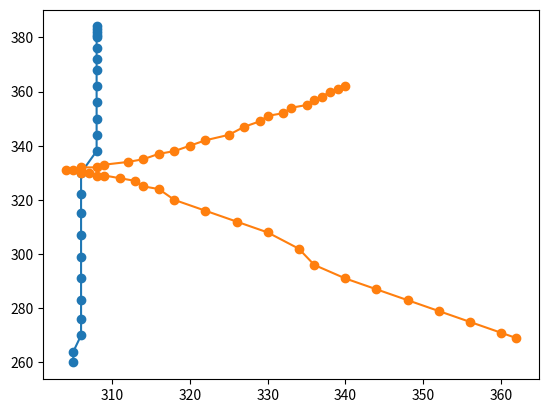

Python code for this plot:
#!/usr/bin/env python
# -*- coding: utf-8 -*-

import logging
import json
import matplotlib.pyplot as plt


class HandwrittenData(object):
    def __init__(self, raw_data_json, formula_id=None):
        self.raw_data_json = raw_data_json
        self.formula_id = formula_id
        assert type(json.loads(self.raw_data_json)) is list, \
            "raw_data_json is not JSON: %r" % self.raw_data_json
        assert len(self.get_pointlist()) >= 1, \
            "The pointlist of formula_id %i is %s" % (self.formula_id,
                                                      self.get_pointlist())

    def get_pointlist(self):
        """Get a list of lists of tuples from JSON raw data string.
           Those lists represent lines with control points.
        """
        try:
            pointlist = json.loads(self.raw_data_json)
        except Exception as inst:
            logging.debug("pointLineList: linelistP")
            logging.debug(self.raw_data_json)
            logging.debug("didn't work")
            raise inst

        if len(pointlist) == 0:
            logging.waring("Pointlist was empty. Search for '" +
                           self.raw_data_json + "' in `wm_raw_draw_data`.")
        return pointlist

    def set_pointlist(self, pointlist):
        assert type(pointlist) is list, \
            "pointlist is not of type list, but %r" % type(pointlist)
        assert len(pointlist) >= 1, \
            "The pointlist of formula_id %i is %s" % (self.formula_id,
                                                      self.get_pointlist())
        self.raw_data_json = json.dumps(pointlist)

    def get_bounding_box(self):
        """ Get the bounding box of a pointlist. """
        pointlist = self.get_pointlist()

        # Initialize bounding box parameters to save values
        minx, maxx = pointlist[0][0]["x"], pointlist[0][0]["x"]
        miny, maxy = pointlist[0][0]["y"], pointlist[0][0]["y"]
        mint, maxt = pointlist[0][0]["time"], pointlist[0][0]["time"]

        # Adjust parameters
        for line in pointlist:
            for p in line:
                minx, maxx = min(minx, p["x"]), max(maxx, p["x"])
                miny, maxy = min(miny, p["y"]), max(maxy, p["y"])
                mint, maxt = min(mint, p["time"]), max(maxt, p["time"])
        return {"minx": minx, "maxx": maxx, "miny": miny, "maxy": maxy,
                "mint": mint, "maxt": maxt}

    def preprocessing(self, algorithms):
        assert type(algorithms) is list
        for algorithm, parameters in algorithms:
            if type(parameters) is dict:
                algorithm(self, **parameters)
            elif type(parameters) is list:
                algorithm(self, *parameters)
            else:
                raise Exception

    def show(self):
        for line in self.get_pointlist():
            xs, ys = [], []
            for p in line:
                xs.append(p['x'])
                ys.append(p['y'])
            plt.plot(xs, ys, '-o')
        plt.show()

if __name__ == '__main__':
    a = HandwrittenData('[[{"x":305,"y":260,"time":35},{"x":305,"y":264,"time":43},{"x":306,"y":270,"time":52},{"x":306,"y":276,"time":59},{"x":306,"y":283,"time":67},{"x":306,"y":291,"time":75},{"x":306,"y":299,"time":83},{"x":306,"y":307,"time":91},{"x":306,"y":315,"time":99},{"x":306,"y":322,"time":107},{"x":306,"y":330,"time":115},{"x":308,"y":338,"time":123},{"x":308,"y":344,"time":132},{"x":308,"y":350,"time":140},{"x":308,"y":356,"time":149},{"x":308,"y":362,"time":156},{"x":308,"y":368,"time":164},{"x":308,"y":372,"time":172},{"x":308,"y":376,"time":180},{"x":308,"y":380,"time":187},{"x":308,"y":381,"time":196},{"x":308,"y":382,"time":205},{"x":308,"y":383,"time":212},{"x":308,"y":384,"time":219}],[{"x":362,"y":269,"time":6},{"x":360,"y":271,"time":11},{"x":356,"y":275,"time":19},{"x":352,"y":279,"time":27},{"x":348,"y":283,"time":35},{"x":344,"y":287,"time":43},{"x":340,"y":291,"time":51},{"x":336,"y":296,"time":59},{"x":334,"y":302,"time":67},{"x":330,"y":308,"time":75},{"x":326,"y":312,"time":83},{"x":322,"y":316,"time":91},{"x":318,"y":320,"time":99},{"x":316,"y":324,"time":107},{"x":314,"y":325,"time":115},{"x":313,"y":327,"time":123},{"x":311,"y":328,"time":131},{"x":309,"y":329,"time":139},{"x":308,"y":329,"time":147},{"x":307,"y":330,"time":155},{"x":306,"y":330,"time":172},{"x":306,"y":331,"time":180},{"x":305,"y":331,"time":188},{"x":304,"y":331,"time":203},{"x":306,"y":332,"time":325},{"x":308,"y":332,"time":333},{"x":309,"y":333,"time":339},{"x":312,"y":334,"time":347},{"x":314,"y":335,"time":355},{"x":316,"y":337,"time":363},{"x":318,"y":338,"time":372},{"x":320,"y":340,"time":379},{"x":322,"y":342,"time":387},{"x":325,"y":344,"time":396},{"x":327,"y":347,"time":403},{"x":329,"y":349,"time":411},{"x":330,"y":351,"time":419},{"x":332,"y":352,"time":427},{"x":333,"y":354,"time":435},{"x":335,"y":355,"time":443},{"x":336,"y":357,"time":451},{"x":337,"y":358,"time":459},{"x":338,"y":360,"time":468},{"x":339,"y":361,"time":476},{"x":340,"y":362,"time":484}]]')
    a.show()
